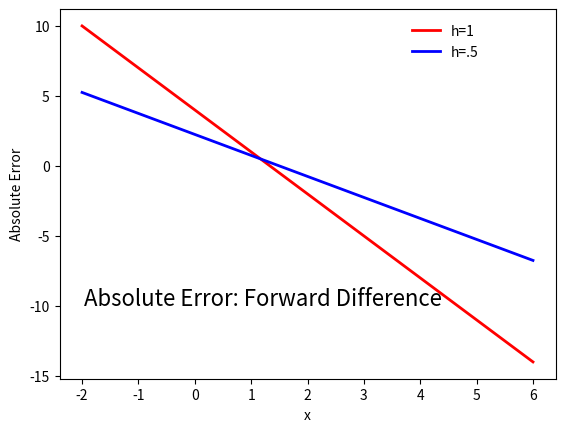

Here is the Python script that generated this plot: (Note: this script raises an exception after producing the figure.)
import scipy
import matplotlib.pyplot as plt
import numpy as np
from pylab import *

ax = gca()

def g(x):
    return x**3-5*x**2+x

#true derivative
def gp(x):
    return 3*x**2-10*x+1

q=[]
for n in linspace(-2,6,100):
    q.extend([gp(n)])
q1=np.asarray(q)  

#forward difference, h
def D(f,h=1):
    def df(x):
         deriv=(f(x+h)-f(x))/h
         return deriv
    return df

#assign an f to our definition of D
df= D(g)
#discretize over a list

a= [df(x) for x in linspace(-2,6,100)]

#fwd, h/2
def DP(j,h=.5):
     def dp(x):
         deriv=(j(x+h)-j(x))/h
         return deriv
     return dp

dg= D(g)
dp=DP(g)
ap = [dp(x) for x in linspace(-2,6,100)]

arraya = np.asarray(a)
arrayap= np.asarray(ap)

#central difference, h
def D1(z,h=1):
    def dz(x):
         deriv2=.5*(z(x+h)-z(x-h))/h
         return deriv2
    return dz
#cent, h/2
def D2(z,h=.5):
    def d2(x):
         deriv3=.5*(z(x+h)-z(x-h))/h
         return deriv3
    return d2
    
dz = D1(g)
d2=D2(g)
a1= [dz(x) for x in linspace (-2,6,100)]
a2= [d2(x) for x in linspace (-2,6,100)]

arraya1=np.asarray(a1)
arraya2=np.asarray(a2)

abserrc=q1-arraya1
abserrd=q1-arraya2

abserra= q1-arraya 
abserrb= q1-arrayap 
conv = abserrb/abserra

xco= linspace(-2,6,100)



xlabel(r'x')
ylabel('Absolute Error')
p1,=plot(xco, abserra,'r', linewidth=2)
p2,=plot(xco, abserrb, 'b', linewidth=2)
legend((p1,p2),("h=1","h=.5"),loc=(0.7,0.85), frameon=False)
text(0.05,0.2,"Absolute Error: Forward Difference",fontsize=16,
        horizontalalignment="left",rotation="horizontal",
        transform=ax.transAxes)
draw()
raw_input()
#creates as two separate figures
figure()
xlabel(r'x')
ylabel('Absolute Error')
p1,=plot(xco, abserrc,'r', linewidth=2)
p2,=plot(xco, abserrd, 'b', linewidth=2)
legend((p1,p2),("h=1","h=.5"),loc=(0.7,0.75), frameon=False)
text(0.2,0.5,"Absolute Error: Central Difference",fontsize=16,
        horizontalalignment="left",rotation="horizontal",
        transform=ax.transAxes)
draw()
raw_input()
figure()
xlabel(r'x')
ylabel('Derivative')
p1,=plot(xco, arraya1,'r', linewidth=2)
p2,=plot(xco, arraya, 'b', linewidth=2)
legend((p1,p2),("Central Derivative, $h=1$","Forward Derivative, $h=1$"),loc=(0.34,0.5), frameon=False)
text(0.3,0.9,"Derivative Estimates",fontsize=16,
        horizontalalignment="left",rotation="horizontal",
        transform=ax.transAxes)
draw()
show()


